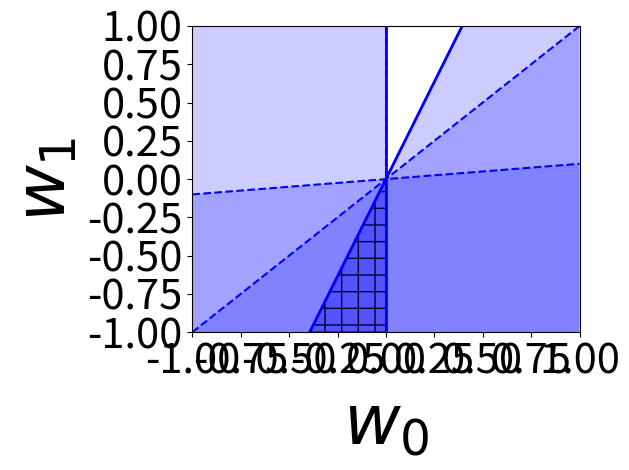

The matplotlib source for this figure:
# -*- coding: utf-8 -*-
"""
Created on Sat Apr 21 14:46:49 2018

[redacted]
"""


import matplotlib.pyplot as plt
import numpy as np
import pylab as pl
from matplotlib import collections  as mc

##data for full policy
halfspaces = [[ 0.09950372, -0.99503719],
              [ 0.70710678, -0.70710678],
              [ 0.9304349,  -0.36645723],
              [-1.,          0.        ]]
non_redundants = [2,3]
##data for demo
#halfspaces = [[ -1., 0.],
#              [ 1., -1.]]
#non_redundants = [0,1]

plt.figure(1)
colors = ['b','r','g','c','m']
one_color= 'b'
cnt = 0
fillamount = 0.2
for h in halfspaces:
    #plot line with correct normal vector
    normal_dir = np.sign(np.dot(h, [0,1]))
    if h[1] != 0:
        plt.plot([-1, 1], [h[0]/h[1], -h[0]/h[1]],color=one_color, linestyle= '--')
        plt.fill_between([-1, 1], [h[0]/h[1], -h[0]/h[1]], 
                         [h[0]/h[1] + normal_dir*100, -h[0]/h[1] + normal_dir *100], 
                          facecolor=one_color, interpolate=True, alpha=fillamount)
    else:
        plt.plot([0, 0],[-1, 1],color=one_color, linestyle='--')
        if h[0] < 0:
            plt.fill_between([-1, 0], [-1, -1], [1, 1], facecolor=one_color, interpolate=True, alpha=fillamount)
        else:
            plt.fill_between([0, 1], [-1, -1], [1, 1], facecolor=one_color, interpolate=True, alpha=fillamount)
    #plot point in feasible region of same color
    #plt.plot(h[0],h[1],'o',color=colors[cnt])
    
    cnt += 1
#plot non_redundants in solid lines
  
for i in non_redundants:
    h = halfspaces[i]
    normal_dir = np.sign(np.dot(h, [0,1]))
    if h[1] != 0:
        plt.plot([-1, 1], [h[0]/h[1], -h[0]/h[1]],color=one_color, linestyle='-', linewidth = 2)
    else:
        plt.plot([0, 0],[-1, 1],color=one_color, linestyle='-', linewidth = 2)
    
#plt.fill_between([-1, 0],[-1, 0],[-1, -1], facecolor='none', interpolate=True, hatch='+')
##uncomment for full policy feasible
h = halfspaces[2]
plt.fill_between([h[1]/h[0], 0],[-1, 0],[-1, -1], facecolor='none', interpolate=True, hatch='+')
plt.fill_between([h[1]/h[0], 0],[-1, 0],[-1, -1], facecolor=one_color, interpolate=True, alpha=fillamount)

plt.axis([-1,1,-1,1])
plt.xlabel("$w_0$", fontsize=50)
plt.ylabel("$w_1$", fontsize=50)
plt.xticks(fontsize=30) 
plt.yticks(fontsize=30) 
plt.tight_layout()
#for i in range(1000):
#    rand_sample = [2*np.random.rand() - 1, 2*np.random.rand() - 1]
#    #check if in intersection
#    in_intersection = True
#    for h in halfspaces:
#        if np.dot(h,rand_sample) < 0:
#            in_intersection = False
#    if in_intersection:
#        plt.plot(rand_sample[0],rand_sample[1],'.')
        
plt.show()



#x w0 + y w1 >= 0
#y = -w0/w1 x plug in x = -1 to get one endpoint and x = 1 to get the other
#
#lines = []
#for line in non_dup_constraints:
#    line_seg = []
#    line_seq.append(tuple())
#    lines.append()
#c = np.array([(1, 0, 0, 1), (0, 1, 0, 1), (0, 0, 1, 1)])
#
#lc = mc.LineCollection(lines, colors=c, linewidths=2)
#fig, ax = pl.subplots()
#ax.add_collection(lc)
#ax.autoscale()
#ax.margins(0.1)
